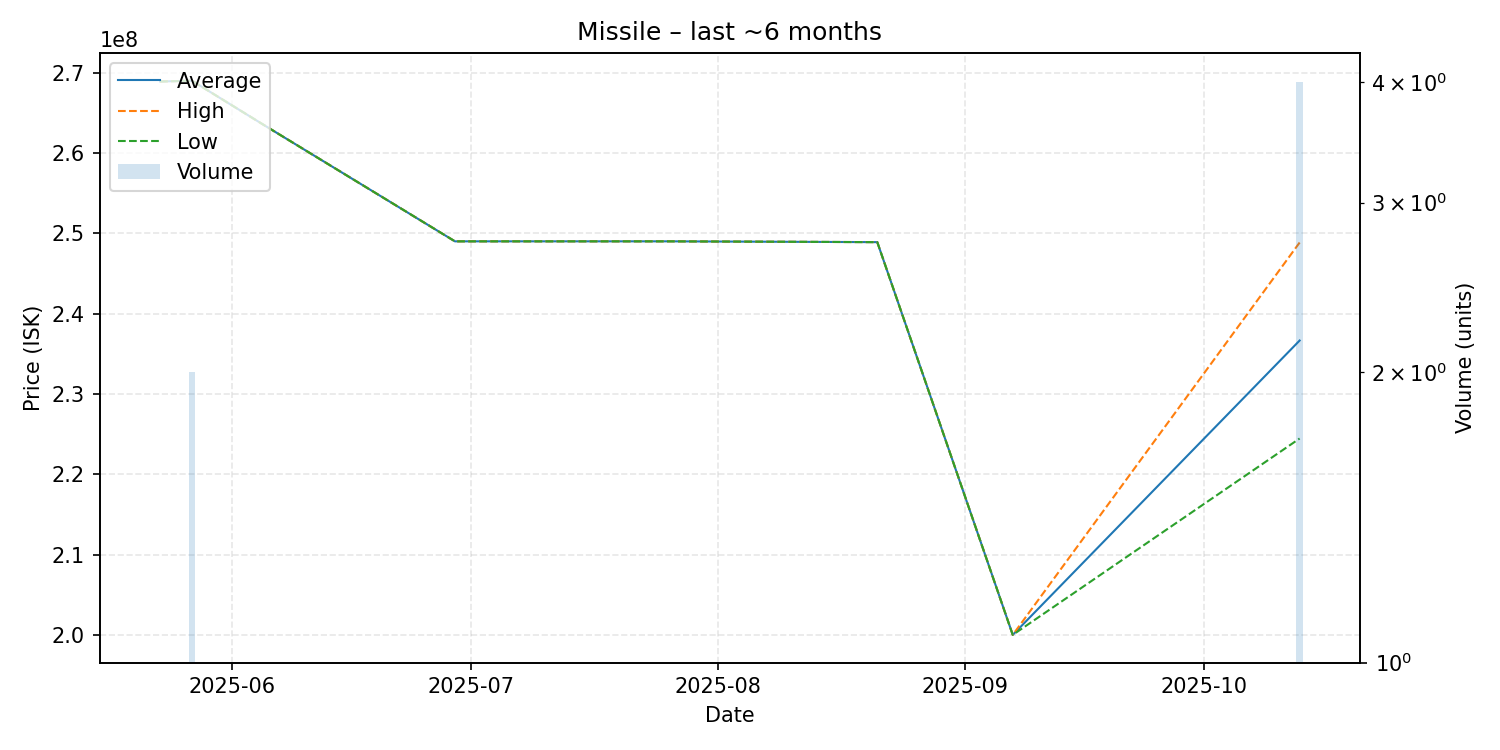

Values plotted in this chart, from the file beside it:
date, average, highest, lowest, order_count, volume
2025-05-23, 268900000, 268900000, 268900000, 1, 1
2025-05-27, 269000000, 269000000, 269000000, 1, 2
2025-06-05, 263500000, 263500000, 263500000, 1, 1
2025-06-29, 249000000, 249000000, 249000000, 1, 1
2025-07-26, 249000000, 249000000, 249000000, 1, 1
2025-08-21, 248900000, 248900000, 248900000, 1, 1
2025-09-07, 200000000, 200000000, 200000000, 1, 1
2025-10-13, 236650000, 248850000, 224450000, 4, 4
